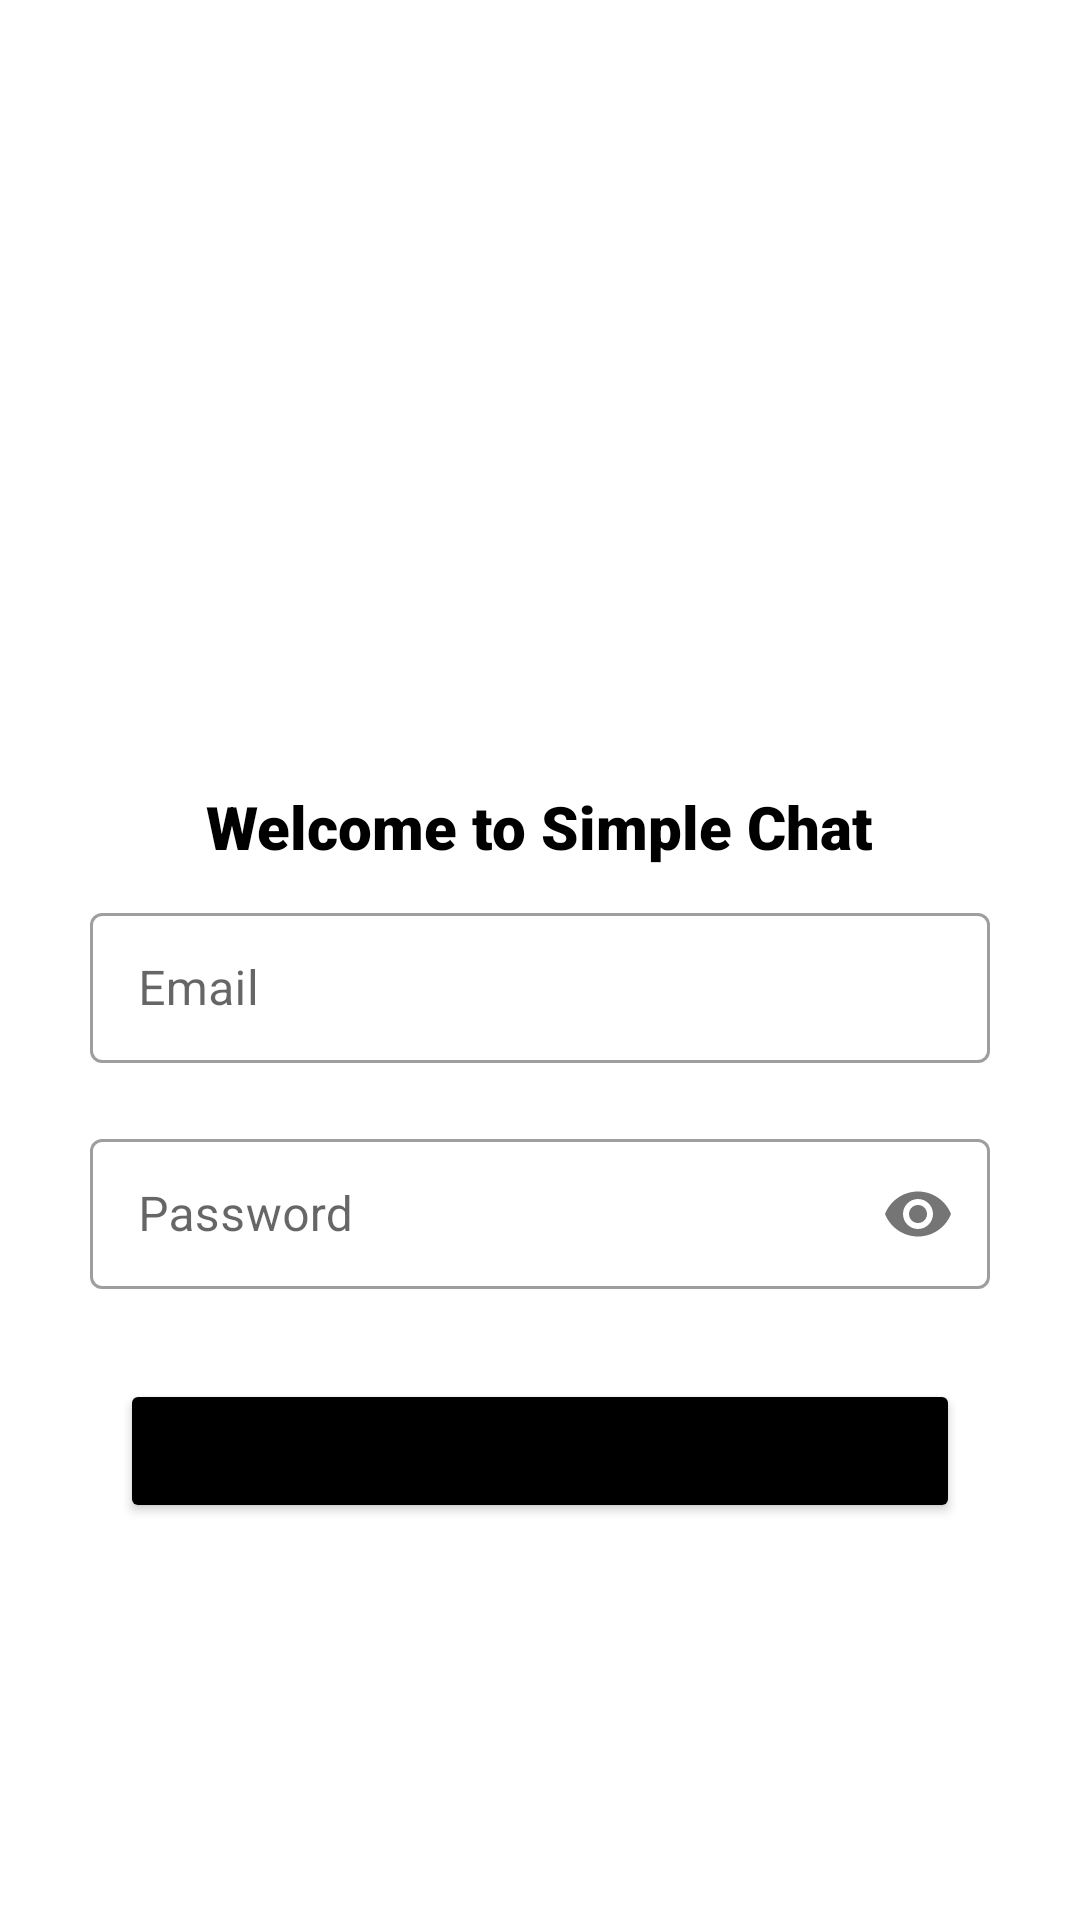

Produce the Android XML layout that renders to this screen, including the resource entries it uses.
<!-- AndroidManifest.xml: application theme Theme.SimpleChatApplication -->
<!-- res/layout/activity_login.xml -->
<?xml version="1.0" encoding="utf-8"?>
<LinearLayout xmlns:android="http://schemas.android.com/apk/res/android"
    xmlns:app="http://schemas.android.com/apk/res-auto"
    xmlns:tools="http://schemas.android.com/tools"
    android:layout_width="match_parent"
    android:layout_height="match_parent"
    android:gravity="center"
    android:orientation="vertical"
    android:padding="20dp"
    tools:context=".LoginActivity">

    <ImageView
        android:layout_width="150dp"
        android:layout_height="150dp"
        android:src="@drawable/chat" />

    <TextView
        android:layout_width="wrap_content"
        android:layout_height="wrap_content"
        android:text="Welcome to Simple Chat"
        android:textColor="@color/black"
        android:fontFamily="sans-serif-black"
        android:textSize="20dp"/>

    <com.google.android.material.textfield.TextInputLayout
        android:id="@+id/edtEmail"
        style="@style/Widget.MaterialComponents.TextInputLayout.OutlinedBox"
        android:layout_width="match_parent"
        android:layout_height="wrap_content"
        android:layout_margin="10dp"
        android:hint="@string/email_label">

        <com.google.android.material.textfield.TextInputEditText
            android:layout_width="match_parent"
            android:layout_height="50dp"
            android:inputType="textEmailAddress" />

    </com.google.android.material.textfield.TextInputLayout>


    <com.google.android.material.textfield.TextInputLayout
        android:id="@+id/edtPassword"
        style="@style/Widget.MaterialComponents.TextInputLayout.OutlinedBox"
        android:layout_width="match_parent"
        android:layout_height="wrap_content"
        android:layout_margin="10dp"
        android:hint="@string/password_label"
        app:passwordToggleEnabled="true">

        <com.google.android.material.textfield.TextInputEditText
            android:layout_width="match_parent"
            android:layout_height="50dp"
            android:inputType="textPassword" />

    </com.google.android.material.textfield.TextInputLayout>

    <Button
        android:id="@+id/btnLogin"
        android:layout_width="match_parent"
        android:layout_height="wrap_content"
        android:layout_margin="20dp"
        android:backgroundTint="@color/black"
        android:text="@string/login_label" />

</LinearLayout>
<!-- resources referenced by this layout -->
<resources>
  <string name="email_label">Email</string>
  <string name="login_label">Login</string>
  <string name="password_label">Password</string>
  <style name="Theme.SimpleChatApplication" parent="Theme.MaterialComponents.DayNight.NoActionBar">
          
          <item name="colorPrimary">@color/purple_500</item>
          <item name="colorPrimaryVariant">@color/purple_700</item>
          <item name="colorOnPrimary">@color/white</item>
          
          <item name="colorSecondary">@color/teal_200</item>
          <item name="colorSecondaryVariant">@color/teal_700</item>
          <item name="colorOnSecondary">@color/black</item>
          
          <item name="android:statusBarColor" tools:targetApi="l">?attr/colorPrimaryVariant</item>
          
      </style>
  <!-- not gathered from this repository: default colours our renderer supplied (Android Studio template values) -->
  <color name="purple_500">#FF6200EE</color>
  <color name="purple_700">#FF3700B3</color>
  <color name="teal_200">#FF03DAC5</color>
  <color name="teal_700">#FF018786</color>
  <color name="black">#FF000000</color>
  <color name="white">#FFFFFFFF</color>
</resources>
